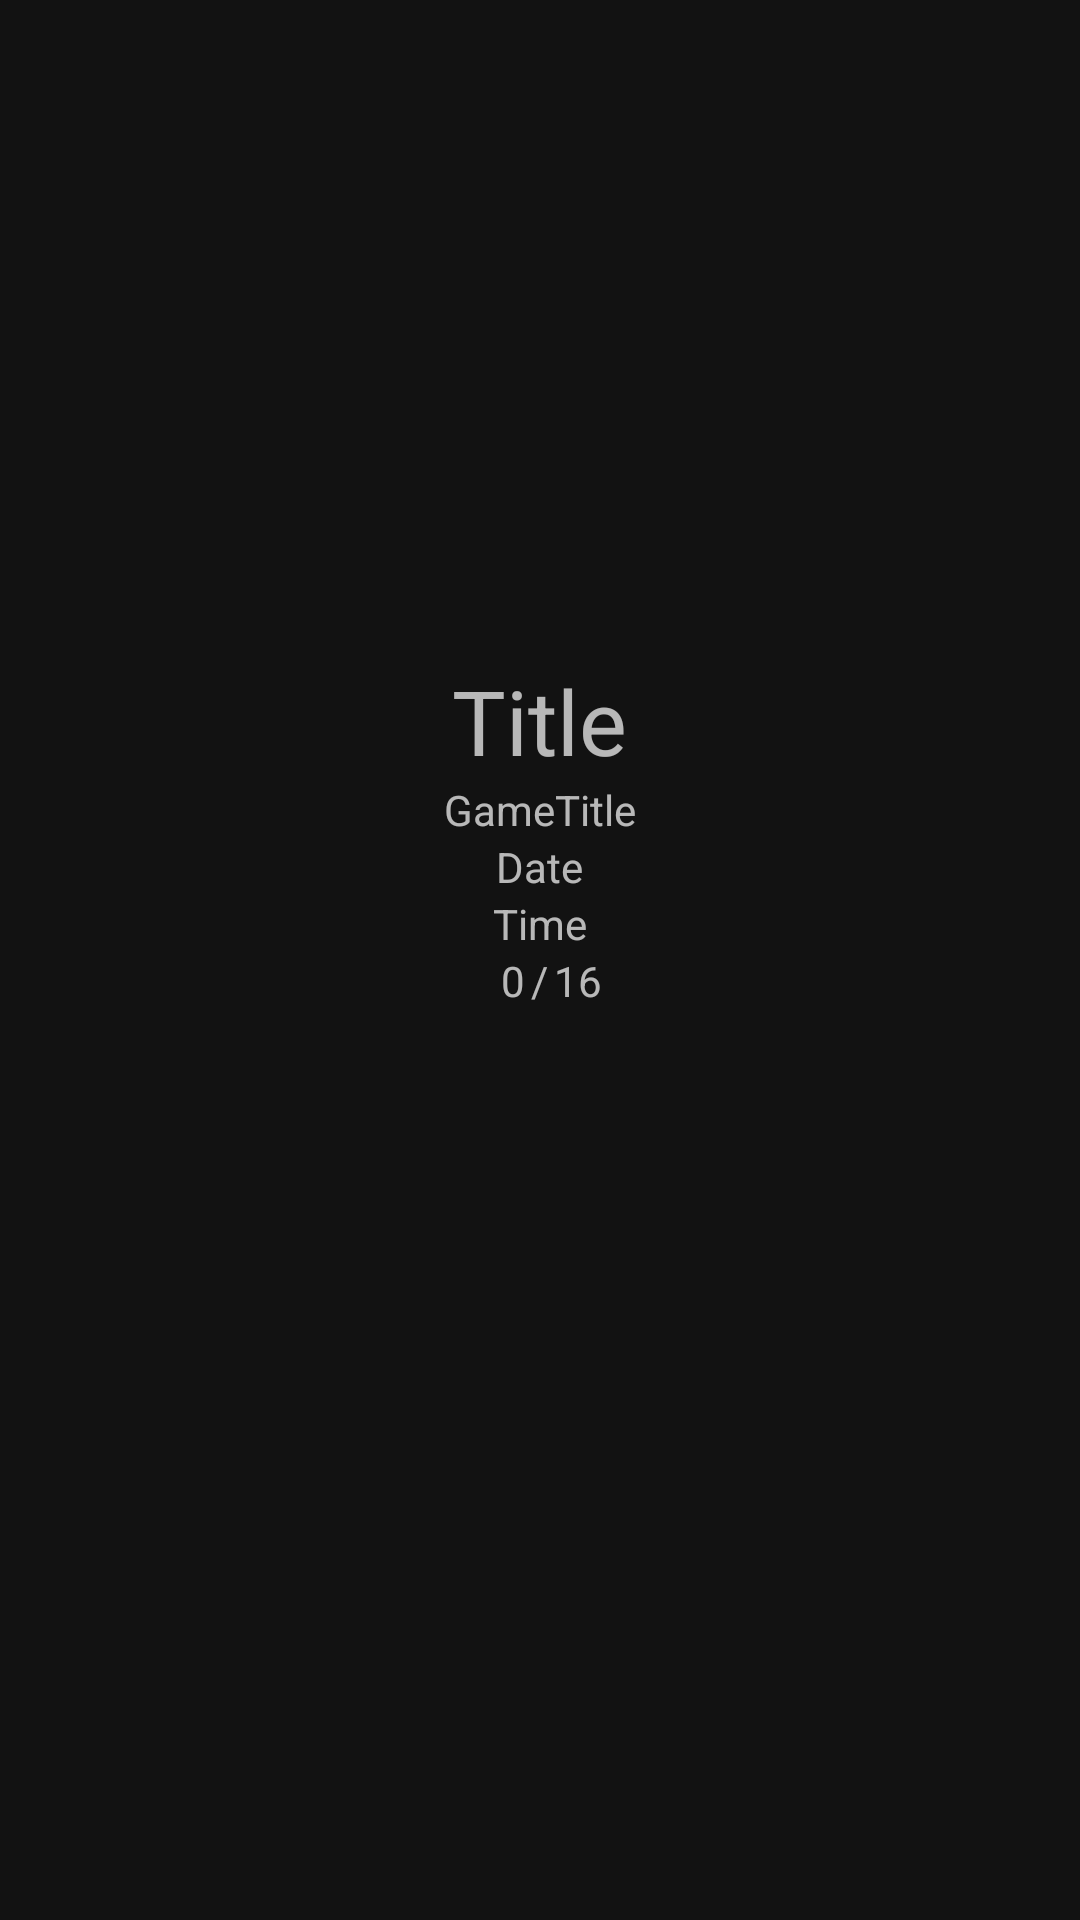

Android layout source for this screen:
<!-- AndroidManifest.xml: application theme MyAppTheme -->
<!-- res/layout/fragment_tournament_details.xml -->
<?xml version="1.0" encoding="utf-8"?>
<layout xmlns:android="http://schemas.android.com/apk/res/android">

    <RelativeLayout
        android:layout_width="match_parent"
        android:layout_height="match_parent">

        <ImageView
            android:id="@+id/tourneyDetailsIV"
            android:layout_width="wrap_content"
            android:layout_height="wrap_content"
            android:layout_centerHorizontal="true"
            android:layout_marginTop="200dp"
            android:src="@drawable/ic_launcher_background" />

        <TextView
            android:id="@+id/tourneyDetailsTitleTV"
            android:layout_width="wrap_content"
            android:layout_height="wrap_content"
            android:layout_below="@id/tourneyDetailsIV"
            android:layout_centerHorizontal="true"
            android:layout_marginTop="20dp"
            android:text="@string/title"
            android:textSize="30dp" />

        <TextView
            android:id="@+id/tourneyDetailsGameTitleTV"
            android:layout_width="wrap_content"
            android:layout_height="wrap_content"
            android:text="@string/gameTitle"
            android:layout_centerHorizontal="true"
            android:layout_below="@id/tourneyDetailsTitleTV"/>

        <TextView
            android:id="@+id/tourneyDetailsDateTV"
            android:layout_width="wrap_content"
            android:layout_height="wrap_content"
            android:layout_below="@+id/tourneyDetailsGameTitleTV"
            android:layout_centerHorizontal="true"
            android:text="@string/date" />

        <TextView
            android:id="@+id/tourneyDetailsTimeTV"
            android:layout_width="wrap_content"
            android:layout_height="wrap_content"
            android:layout_below="@+id/tourneyDetailsDateTV"
            android:layout_centerHorizontal="true"
            android:text="@string/time" />

        <TextView
            android:id="@+id/currNumberOfParticipantsTV"
            android:layout_width="wrap_content"
            android:layout_height="wrap_content"
            android:layout_below="@id/tourneyDetailsTimeTV"
            android:layout_centerHorizontal="true"
            android:layout_marginEnd="2dp"
            android:layout_toStartOf="@+id/backslash"
            android:text="@string/_0" />

        <TextView
            android:id="@+id/backslash"
            android:layout_width="wrap_content"
            android:layout_height="wrap_content"
            android:layout_below="@id/tourneyDetailsTimeTV"
            android:layout_centerHorizontal="true"
            android:text="@string/backslash" />

        <TextView
            android:id="@+id/tourneyDetailsMaxNumPlayersTV"
            android:layout_width="wrap_content"
            android:layout_height="wrap_content"
            android:layout_below="@+id/tourneyDetailsTimeTV"
            android:layout_marginStart="2dp"
            android:layout_toEndOf="@+id/backslash"
            android:text="@string/_16" />

        <Button
            android:id="@+id/tourneyDetailsJoinTourneyBT"
            android:layout_width="wrap_content"
            android:layout_height="wrap_content"
            android:layout_below="@id/backslash"
            android:layout_centerHorizontal="true"
            android:text="@string/join_tournament"
            android:textAllCaps="false"
            android:visibility="gone" />

    </RelativeLayout>

</layout>
<!-- resources referenced by this layout -->
<resources>
  <string name="_0">0</string>
  <string name="_16">16</string>
  <string name="backslash">/</string>
  <string name="date">Date</string>
  <string name="gameTitle">GameTitle</string>
  <string name="join_tournament">Join Tournament</string>
  <string name="time">Time</string>
  <string name="title">Title</string>
  <style name="MyAppTheme" parent="Theme.MaterialComponents.NoActionBar">
          <item name="windowNoTitle">true</item>
          <item name="windowActionBar">true</item>
          <item name="colorPrimary">@color/colorPrimary</item>
          <item name="colorPrimaryDark">@color/colorPrimaryDark</item>
          <item name="drawerArrowStyle">@style/DrawerColor</item>
      </style>
  <style name="DrawerColor" parent="Widget.AppCompat.DrawerArrowToggle">
          <item name="color">@color/colorAccent</item>
      </style>
  <!-- not gathered from this repository: default colours our renderer supplied (Android Studio template values) -->
  <color name="colorPrimary">#FF6200EE</color>
  <color name="colorPrimaryDark">#FF3700B3</color>
  <color name="colorAccent">#FF03DAC5</color>
</resources>
